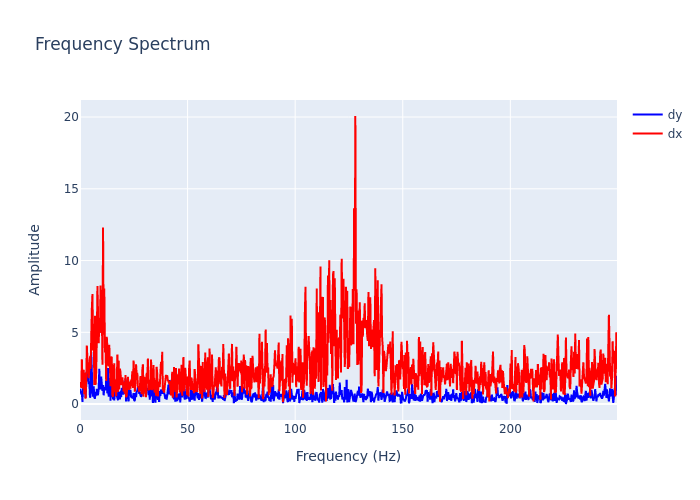

Values plotted in this chart, from the file beside it:
, frequency, dx, dy
0, 0.0, 1.345, 1.067
1, 0.2895, 1.529, 0.7484
2, 0.579, 1.122, 0.7269
3, 0.8686, 3.121, 0.734
4, 1.158, 1.528, 0.1474
5, 1.448, 1.079, 1.7
6, 1.737, 2.397, 1.517
7, 2.027, 0.6903, 0.9348
8, 2.316, 2.171, 2.182
9, 2.606, 0.3778, 0.4231
10, 2.895, 1.672, 2.076
11, 3.185, 4.086, 2.259
12, 3.474, 2.916, 2.211
13, 3.764, 2.261, 2.656
14, 4.053, 1.804, 1.388
15, 4.343, 2.547, 1.59
16, 4.632, 3.336, 0.4499
17, 4.922, 2.45, 0.5555
18, 5.211, 5.938, 3.634
19, 5.501, 6.641, 1.314
20, 5.79, 7.672, 0.9883
21, 6.08, 3.736, 0.5202
22, 6.369, 5.044, 1.245
23, 6.659, 1.332, 0.4699
24, 6.948, 6.162, 0.3726
25, 7.238, 1.325, 0.8337
26, 7.528, 2.239, 0.59
27, 7.817, 4.659, 1.056
28, 8.107, 8.221, 0.6277
29, 8.396, 6.193, 0.6786
30, 8.686, 4.236, 1.046
31, 8.975, 5.707, 2.46
32, 9.265, 4.962, 1.16
33, 9.554, 8.265, 1.027
34, 9.844, 5.527, 1.913
35, 10.13, 6.915, 0.9978
36, 10.42, 2.733, 0.9091
37, 10.71, 12.29, 1.332
38, 11, 4.824, 0.611
39, 11.29, 8.048, 1.154
40, 11.58, 3.599, 1.117
41, 11.87, 4.351, 0.9566
42, 12.16, 1.603, 1.65
43, 12.45, 4.693, 1.217
44, 12.74, 3.938, 0.7489
45, 13.03, 2.825, 2.515
46, 13.32, 2.615, 0.516
47, 13.61, 4.126, 1.81
48, 13.9, 1.46, 1.441
49, 14.19, 1.236, 0.2299
50, 14.48, 3.258, 1.583
51, 14.77, 3.287, 0.7288
52, 15.06, 0.6024, 1.051
53, 15.34, 0.5222, 0.3303
54, 15.63, 2.299, 0.4551
55, 15.92, 2.843, 0.2648
56, 16.21, 0.9079, 0.7324
57, 16.5, 0.861, 1.174
58, 16.79, 0.5443, 1.12
59, 17.08, 1.367, 0.6055
... 803 more rows
